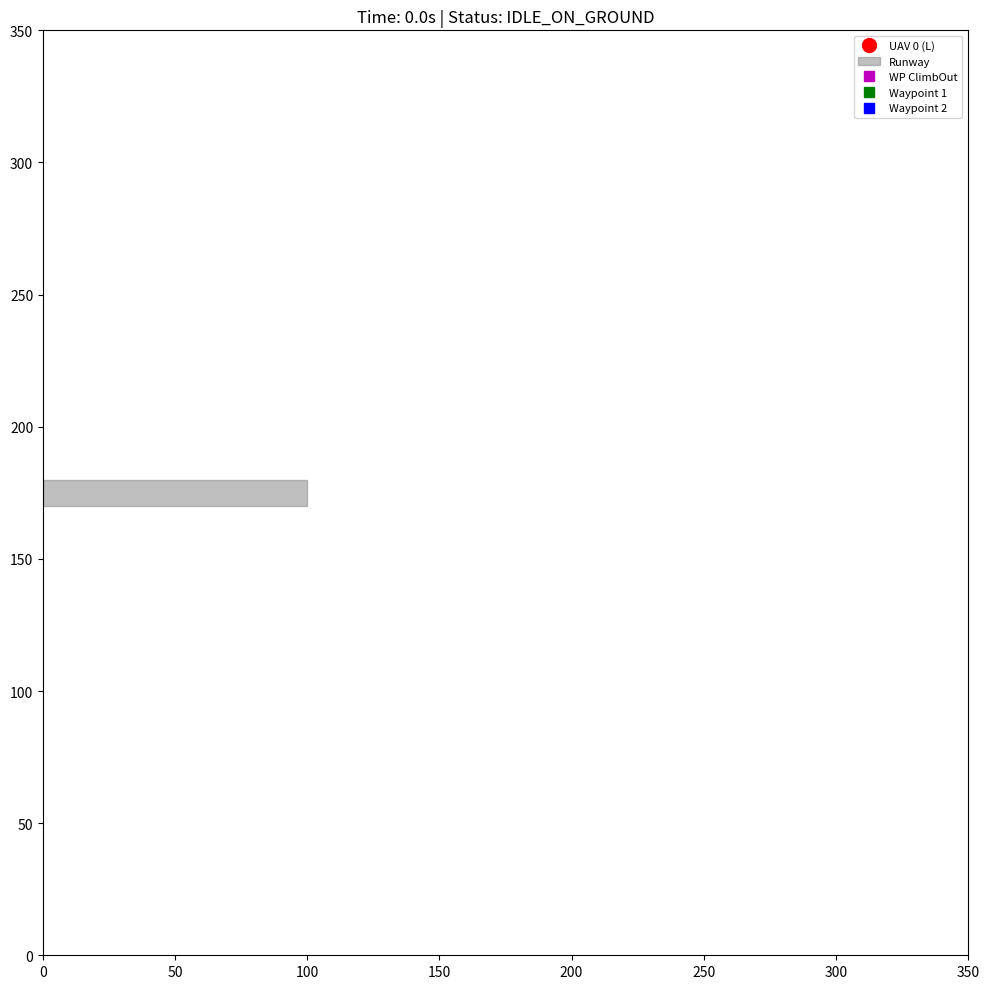

The matplotlib source for this figure:
import numpy as np
import matplotlib.pyplot as plt
import matplotlib.animation as animation
import matplotlib.patches as patches
from enum import Enum
import random
import math

SIM_WIDTH = 350.0
SIM_HEIGHT = 350.0
TIME_STEP = 0.1
MAX_SIM_TIME = 80.0

BASE_CENTER_XY = np.array([50.0, SIM_HEIGHT / 2])
BASE_ALTITUDE = 0.0

RUNWAY_START_XY = np.array([BASE_CENTER_XY[0] - 50.0, SIM_HEIGHT / 2])
RUNWAY_END_XY = np.array([BASE_CENTER_XY[0] + 50.0, SIM_HEIGHT / 2])
RUNWAY_WIDTH = 10.0
RUNWAY_HEADING = math.atan2(RUNWAY_END_XY[1] - RUNWAY_START_XY[1], RUNWAY_END_XY[0] - RUNWAY_START_XY[0])

NUM_UAVS = 1
LEADER_ID = 0
UAV_MAX_SPEED_XY = 22.0
UAV_MIN_SPEED_XY = 8.0
UAV_ACCELERATION_XY = 2.5
UAV_DECELERATION_XY = 2.5
UAV_MAX_VERTICAL_SPEED = 3.5
UAV_MAX_TURN_RATE = math.radians(18.0)
UAV_TAKEOFF_SPEED = 16.0

UAV_RADIUS_VIS = 2.0
UAV_CRUISE_ALTITUDE = 60.0
UAV_POSITIONING_TOLERANCE_XY = 4.0
UAV_ALTITUDE_TOLERANCE = 2.0
UAV_HEADING_TOLERANCE = math.radians(15.0)
UAV_PATH_HISTORY_LENGTH = 250

KP_HEADING = 0.7
KP_ALT_FLIGHT = 0.9

class UAVStatus(Enum):
    IDLE_ON_GROUND = 0
    ACCELERATING_ON_RUNWAY = 1
    CLIMBING_AFTER_TAKEOFF = 2
    CRUISING = 3
    WAYPOINT_REACHED_TRANSITION = 4

def normalize_angle(angle):
    while angle > math.pi: angle -= 2 * math.pi
    while angle < -math.pi: angle += 2 * math.pi
    return angle

def angle_diff(angle1, angle2):
    return normalize_angle(angle1 - angle2)

class UAV:
    def __init__(self, id, initial_pos_xy, initial_alt, initial_heading):
        self.id = id
        self.position_xy = np.array(initial_pos_xy, dtype=float)
        self.altitude = float(initial_alt)
        self.heading = normalize_angle(float(initial_heading))
        self.current_speed_xy = 0.0
        self.status = UAVStatus.IDLE_ON_GROUND
        self.current_waypoint_xy = None
        self.current_target_altitude = initial_alt
        self.target_speed_xy = 0.0
        self.vertical_speed = 0.0
        self.path_history = []

    def _add_to_path_history(self):
        self.path_history.append(self.position_xy.copy())
        if len(self.path_history) > UAV_PATH_HISTORY_LENGTH:
            self.path_history.pop(0)

    def _update_flight_dynamics(self, desired_heading, desired_speed, desired_altitude, time_step_arg):
        heading_error = angle_diff(desired_heading, self.heading)
        effective_max_turn_rate = UAV_MAX_TURN_RATE

        if self.current_speed_xy < UAV_MIN_SPEED_XY and self.status != UAVStatus.ACCELERATING_ON_RUNWAY:
            speed_ratio = self.current_speed_xy / UAV_MIN_SPEED_XY
            effective_max_turn_rate *= max(0.2, speed_ratio ** 1.5)

        turn_amount = np.clip(KP_HEADING * heading_error, -effective_max_turn_rate, effective_max_turn_rate)
        self.heading = normalize_angle(self.heading + turn_amount * time_step_arg)

        if self.status == UAVStatus.ACCELERATING_ON_RUNWAY:
            self.current_speed_xy += UAV_ACCELERATION_XY * time_step_arg
        else:
            speed_error = desired_speed - self.current_speed_xy
            if speed_error > UAV_ACCELERATION_XY * time_step_arg * 0.1:
                self.current_speed_xy += UAV_ACCELERATION_XY * time_step_arg
            elif speed_error < -UAV_DECELERATION_XY * time_step_arg * 0.1:
                self.current_speed_xy -= UAV_DECELERATION_XY * time_step_arg
            elif abs(speed_error) < UAV_ACCELERATION_XY * time_step_arg:
                self.current_speed_xy = desired_speed

        if self.status.value > UAVStatus.ACCELERATING_ON_RUNWAY.value:
            self.current_speed_xy = np.clip(self.current_speed_xy, UAV_MIN_SPEED_XY, UAV_MAX_SPEED_XY)
        elif self.status == UAVStatus.ACCELERATING_ON_RUNWAY:
            self.current_speed_xy = np.clip(self.current_speed_xy, 0, UAV_MAX_SPEED_XY)
        else:
            self.current_speed_xy = 0.0

        alt_error = desired_altitude - self.altitude
        can_change_alt = (
                                     self.current_speed_xy >= UAV_TAKEOFF_SPEED * 0.80 and self.status.value >= UAVStatus.CLIMBING_AFTER_TAKEOFF.value) or \
                         (self.status == UAVStatus.CLIMBING_AFTER_TAKEOFF)

        if can_change_alt and abs(alt_error) > UAV_ALTITUDE_TOLERANCE:
            self.vertical_speed = np.clip(KP_ALT_FLIGHT * alt_error, -UAV_MAX_VERTICAL_SPEED, UAV_MAX_VERTICAL_SPEED)
        elif not can_change_alt and self.status.value >= UAVStatus.CLIMBING_AFTER_TAKEOFF.value and self.current_speed_xy < UAV_MIN_SPEED_XY:
            self.vertical_speed = np.clip(-UAV_MAX_VERTICAL_SPEED * 0.2, -UAV_MAX_VERTICAL_SPEED,
                                          UAV_MAX_VERTICAL_SPEED)
        else:
            self.vertical_speed = 0.0

        if self.status.value <= UAVStatus.ACCELERATING_ON_RUNWAY.value:
            self.altitude = BASE_ALTITUDE
            self.vertical_speed = 0.0
        else:
            self.altitude += self.vertical_speed * time_step_arg
            self.altitude = max(BASE_ALTITUDE, self.altitude)

        self.velocity_xy = np.array([math.cos(self.heading), math.sin(self.heading)]) * self.current_speed_xy
        self.position_xy += self.velocity_xy * time_step_arg
        self._add_to_path_history()

    def update(self, time_step_arg):
        d_hdg = self.heading
        d_spd = self.target_speed_xy
        d_alt = self.current_target_altitude

        if self.current_waypoint_xy is not None and self.status.value >= UAVStatus.CLIMBING_AFTER_TAKEOFF.value:
            vec_to_wp = self.current_waypoint_xy - self.position_xy
            if np.linalg.norm(
                    vec_to_wp) > UAV_POSITIONING_TOLERANCE_XY * 0.1:
                d_hdg = math.atan2(vec_to_wp[1], vec_to_wp[0])

        if self.status == UAVStatus.ACCELERATING_ON_RUNWAY:
            d_hdg = RUNWAY_HEADING
            d_spd = UAV_MAX_SPEED_XY
            d_alt = BASE_ALTITUDE
        elif self.status == UAVStatus.CLIMBING_AFTER_TAKEOFF:
            d_spd = UAV_MAX_SPEED_XY * 0.85
            d_alt = self.current_target_altitude
        elif self.status == UAVStatus.CRUISING:
            d_spd = UAV_MAX_SPEED_XY * 0.8
            d_alt = self.current_target_altitude
        elif self.status == UAVStatus.IDLE_ON_GROUND:
            d_spd = 0.0
            d_alt = BASE_ALTITUDE

        self._update_flight_dynamics(d_hdg, d_spd, d_alt, time_step_arg)

uavs = []
simulation_time = 0.0

climb_out_distance = 80.0
wp1_distance_after_climbout = 120.0
wp2_offset_distance = 100.0
wp2_turn_angle_from_wp1_heading = math.radians(60)

test_waypoint_climbout = None
test_waypoint_1 = None
test_waypoint_2 = None

def initialize_simulation():
    global uavs, simulation_time, test_waypoint_climbout, test_waypoint_1, test_waypoint_2
    uavs = []
    uav = UAV(LEADER_ID, RUNWAY_START_XY.copy(), BASE_ALTITUDE, initial_heading=RUNWAY_HEADING)
    uav.status = UAVStatus.IDLE_ON_GROUND
    uavs.append(uav)

    runway_vector = RUNWAY_END_XY - RUNWAY_START_XY
    runway_dir_norm = runway_vector / np.linalg.norm(runway_vector) if np.linalg.norm(runway_vector) > 0 else np.array(
        [1.0, 0.0])

    test_waypoint_climbout = RUNWAY_END_XY + runway_dir_norm * climb_out_distance
    test_waypoint_1 = test_waypoint_climbout + runway_dir_norm * wp1_distance_after_climbout

    vec_co_to_wp1 = test_waypoint_1 - test_waypoint_climbout
    heading_co_to_wp1 = math.atan2(vec_co_to_wp1[1], vec_co_to_wp1[0])

    wp2_heading = normalize_angle(heading_co_to_wp1 + wp2_turn_angle_from_wp1_heading)
    wp2_dir = np.array([math.cos(wp2_heading), math.sin(wp2_heading)])
    test_waypoint_2 = test_waypoint_1 + wp2_dir * wp2_offset_distance

    simulation_time = 0.0
    print("Sim Initialized: Single UAV Takeoff & Flight Test (Rev 2)")
    print(f"Runway Hdg: {math.degrees(RUNWAY_HEADING):.1f}°, UAV Status: {uavs[0].status.name}")
    print(f"WP ClimbOut: {test_waypoint_climbout}, WP1: {test_waypoint_1}, WP2: {test_waypoint_2}")

initialize_simulation()

fig, ax = plt.subplots(figsize=(12, 10))
uav_artists = []
uav_altitude_texts = []
uav_path_lines = []
uav_direction_lines = []

for i in range(NUM_UAVS):
    color = 'red'
    artist, = ax.plot([], [], 'o', markersize=10, color=color, label=f"UAV {i} (L)")
    uav_artists.append(artist)
    alt_text = ax.text(0, 0, "", fontsize=8, ha='center', va='bottom')
    uav_altitude_texts.append(alt_text)
    path_line, = ax.plot([], [], '--', linewidth=1.0, color=color, alpha=0.7)
    uav_path_lines.append(path_line)
    dir_line, = ax.plot([], [], '-', linewidth=1.5, color=color, alpha=0.9)
    uav_direction_lines.append(dir_line)

runway_patch = patches.Rectangle(RUNWAY_START_XY - np.array([0, RUNWAY_WIDTH / 2]),
                                 np.linalg.norm(RUNWAY_END_XY - RUNWAY_START_XY), RUNWAY_WIDTH,
                                 angle=math.degrees(RUNWAY_HEADING), color='gray', alpha=0.5, label="Runway")
ax.add_patch(runway_patch)
wp_climbout_artist, = ax.plot([], [], 'ms', markersize=7, label="WP ClimbOut")
wp1_artist, = ax.plot([], [], 'gs', markersize=7, label="Waypoint 1")
wp2_artist, = ax.plot([], [], 'bs', markersize=7, label="Waypoint 2")

ax.set_xlim(0, SIM_WIDTH)
ax.set_ylim(0, SIM_HEIGHT)
ax.set_aspect('equal', adjustable='box')
ax.legend(fontsize=8, loc='upper right')
title_text = ax.set_title(f"Time: {0.0:.1f}s | Status: IDLE_ON_GROUND")
plt.tight_layout()

def update_simulation(frame_num):
    global simulation_time
    simulation_time += TIME_STEP
    uav = uavs[0]

    current_wp_for_uav = uav.current_waypoint_xy

    if uav.status == UAVStatus.IDLE_ON_GROUND:
        if simulation_time > 0.5:
            uav.status = UAVStatus.ACCELERATING_ON_RUNWAY
            uav.target_speed_xy = UAV_MAX_SPEED_XY
            uav.current_target_altitude = BASE_ALTITUDE
            print(f"T+{simulation_time:.1f}s: UAV {uav.id} ACCEL_RUNWAY, TgtSpd: {uav.target_speed_xy}")

    elif uav.status == UAVStatus.ACCELERATING_ON_RUNWAY:
        uav.current_target_altitude = BASE_ALTITUDE
        uav.target_speed_xy = UAV_MAX_SPEED_XY
        if uav.current_speed_xy >= UAV_TAKEOFF_SPEED:
            uav.status = UAVStatus.CLIMBING_AFTER_TAKEOFF
            uav.current_target_altitude = UAV_CRUISE_ALTITUDE
            uav.target_speed_xy = UAV_MAX_SPEED_XY * 0.9
            uav.current_waypoint_xy = test_waypoint_climbout
            print(
                f"T+{simulation_time:.1f}s: UAV {uav.id} CLIMBING, TgtAlt: {uav.current_target_altitude}, TgtWP: {uav.current_waypoint_xy}")
        elif np.linalg.norm(uav.position_xy - RUNWAY_END_XY) < 5.0 and uav.current_speed_xy < UAV_TAKEOFF_SPEED:
            print(f"T+{simulation_time:.1f}s: UAV {uav.id} Ran out of runway!")
            uav.status = UAVStatus.IDLE_ON_GROUND
            uav.target_speed_xy = 0.0

    elif uav.status == UAVStatus.CLIMBING_AFTER_TAKEOFF:
        uav.current_target_altitude = UAV_CRUISE_ALTITUDE
        uav.target_speed_xy = UAV_MAX_SPEED_XY * 0.9
        uav.current_waypoint_xy = test_waypoint_climbout
        if abs(uav.altitude - UAV_CRUISE_ALTITUDE) < UAV_ALTITUDE_TOLERANCE and \
                (current_wp_for_uav is None or np.linalg.norm(
                    uav.position_xy - current_wp_for_uav) < UAV_POSITIONING_TOLERANCE_XY):
            uav.status = UAVStatus.CRUISING
            uav.current_waypoint_xy = test_waypoint_1
            uav.target_speed_xy = UAV_MAX_SPEED_XY * 0.8
            print(f"T+{simulation_time:.1f}s: UAV {uav.id} CRUISING to WP1: {uav.current_waypoint_xy}")

    elif uav.status == UAVStatus.CRUISING:
        uav.current_target_altitude = UAV_CRUISE_ALTITUDE
        uav.target_speed_xy = UAV_MAX_SPEED_XY * 0.8

        if current_wp_for_uav is None:
            uav.target_speed_xy = UAV_MIN_SPEED_XY
        elif np.linalg.norm(uav.position_xy - current_wp_for_uav) < UAV_POSITIONING_TOLERANCE_XY:
            uav.status = UAVStatus.WAYPOINT_REACHED_TRANSITION
            print(f"T+{simulation_time:.1f}s: UAV {uav.id} Reached WP: {current_wp_for_uav}. Transitioning.")

    elif uav.status == UAVStatus.WAYPOINT_REACHED_TRANSITION:
        if np.array_equal(current_wp_for_uav, test_waypoint_1):
            uav.current_waypoint_xy = test_waypoint_2
            uav.status = UAVStatus.CRUISING
            print(f"T+{simulation_time:.1f}s: UAV {uav.id} Now targeting WP2: {uav.current_waypoint_xy}")
        elif np.array_equal(current_wp_for_uav, test_waypoint_2):
            print(f"T+{simulation_time:.1f}s: UAV {uav.id} Reached Final WP2. Test End.")
            uav.current_waypoint_xy = None
            uav.target_speed_xy = UAV_MIN_SPEED_XY
            uav.status = UAVStatus.CRUISING
            if anim.event_source: anim.event_source.stop()
        else:
            uav.current_waypoint_xy = test_waypoint_1
            uav.status = UAVStatus.CRUISING
            print(
                f"T+{simulation_time:.1f}s: UAV {uav.id} (from transition) Now targeting WP1: {uav.current_waypoint_xy}")

    uav.update(TIME_STEP)

    uav_artists[0].set_data([uav.position_xy[0]], [uav.position_xy[1]])
    uav_altitude_texts[0].set_position((uav.position_xy[0], uav.position_xy[1] + UAV_RADIUS_VIS * 2.5))
    status_name = uav.status.name.replace('_', ' ')
    uav_altitude_texts[0].set_text(
        f"Alt:{uav.altitude:.0f}m H:{math.degrees(uav.heading):.0f} V:{uav.current_speed_xy:.1f}\n{status_name[:12]}")

    if uav.path_history:
        path_x, path_y = zip(*uav.path_history)
        uav_path_lines[0].set_data(path_x, path_y)

    line_len = uav.current_speed_xy * 0.2 + 5
    dir_x = math.cos(uav.heading) * line_len
    dir_y = math.sin(uav.heading) * line_len
    uav_direction_lines[0].set_data([uav.position_xy[0], uav.position_xy[0] + dir_x],
                                    [uav.position_xy[1], uav.position_xy[1] + dir_y])

    if test_waypoint_climbout is not None: wp_climbout_artist.set_data([test_waypoint_climbout[0]],
                                                                       [test_waypoint_climbout[1]])
    if test_waypoint_1 is not None: wp1_artist.set_data([test_waypoint_1[0]], [test_waypoint_1[1]])
    if test_waypoint_2 is not None: wp2_artist.set_data([test_waypoint_2[0]], [test_waypoint_2[1]])

    title_text.set_text(f"Time: {simulation_time:.1f}s | UAV Status: {uav.status.name}")

    if simulation_time >= MAX_SIM_TIME:
        print(f"Max simulation time reached.")
        if anim.event_source: anim.event_source.stop()

    return uav_artists + uav_altitude_texts + uav_path_lines + uav_direction_lines + \
           [title_text, wp_climbout_artist, wp1_artist, wp2_artist, runway_patch]

anim = animation.FuncAnimation(fig, update_simulation, frames=int(MAX_SIM_TIME / TIME_STEP),
                               interval=max(1, int(TIME_STEP * 1000)), blit=False, repeat=False)
plt.tight_layout()
plt.show()